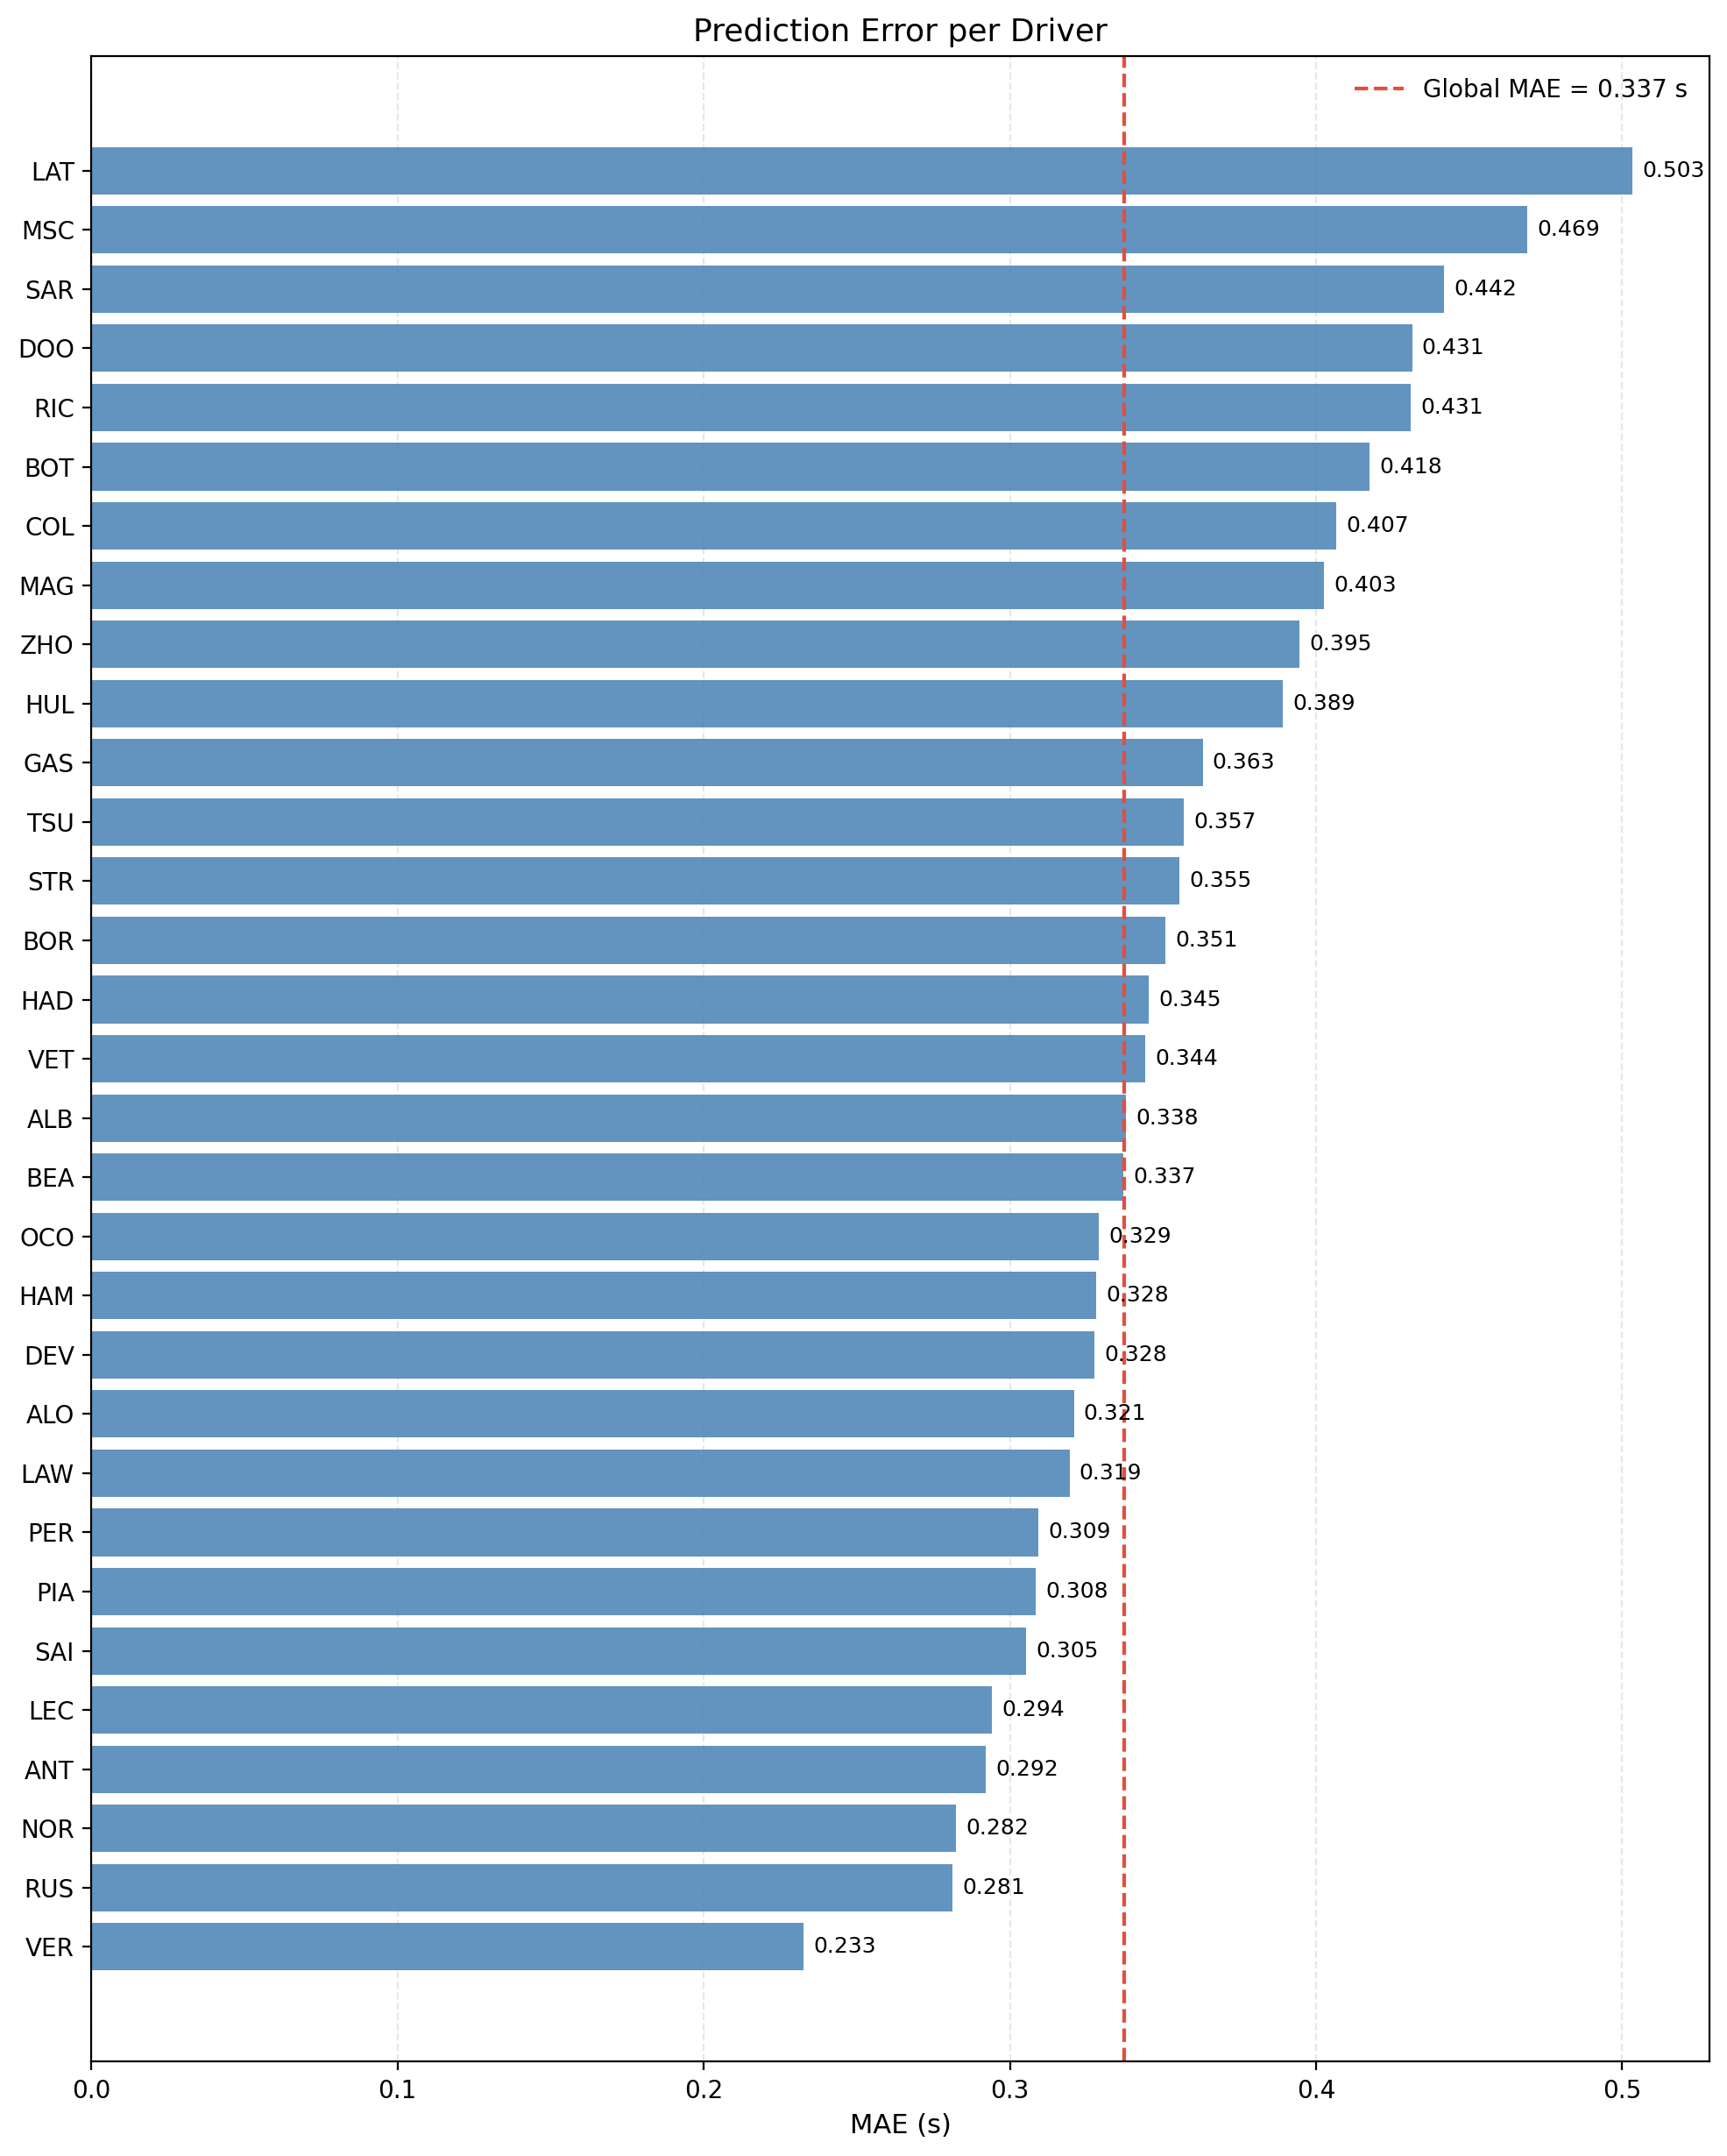

Source data for this figure (header and first rows):
Driver, MAE, Laps
VER, 0.2325, 2829
RUS, 0.2812, 2822
NOR, 0.2824, 2804
ANT, 0.2921, 712
LEC, 0.2941, 2704
SAI, 0.3053, 2698
PIA, 0.3084, 2294
PER, 0.3093, 1756
LAW, 0.3195, 1089
ALO, 0.3209, 2702
DEV, 0.3277, 363
HAM, 0.3281, 2713
OCO, 0.3291, 2676
BEA, 0.3371, 859
ALB, 0.3379, 2335
VET, 0.3443, 413
HAD, 0.3453, 814
BOR, 0.3509, 758
STR, 0.3555, 2558
TSU, 0.3568, 2530
GAS, 0.363, 2515
HUL, 0.3892, 2135
ZHO, 0.3946, 1801
MAG, 0.4027, 1735
COL, 0.4066, 895
BOT, 0.4175, 1867
RIC, 0.431, 1248
DOO, 0.4314, 171
SAR, 0.4418, 1051
MSC, 0.4689, 383
LAT, 0.5034, 387
